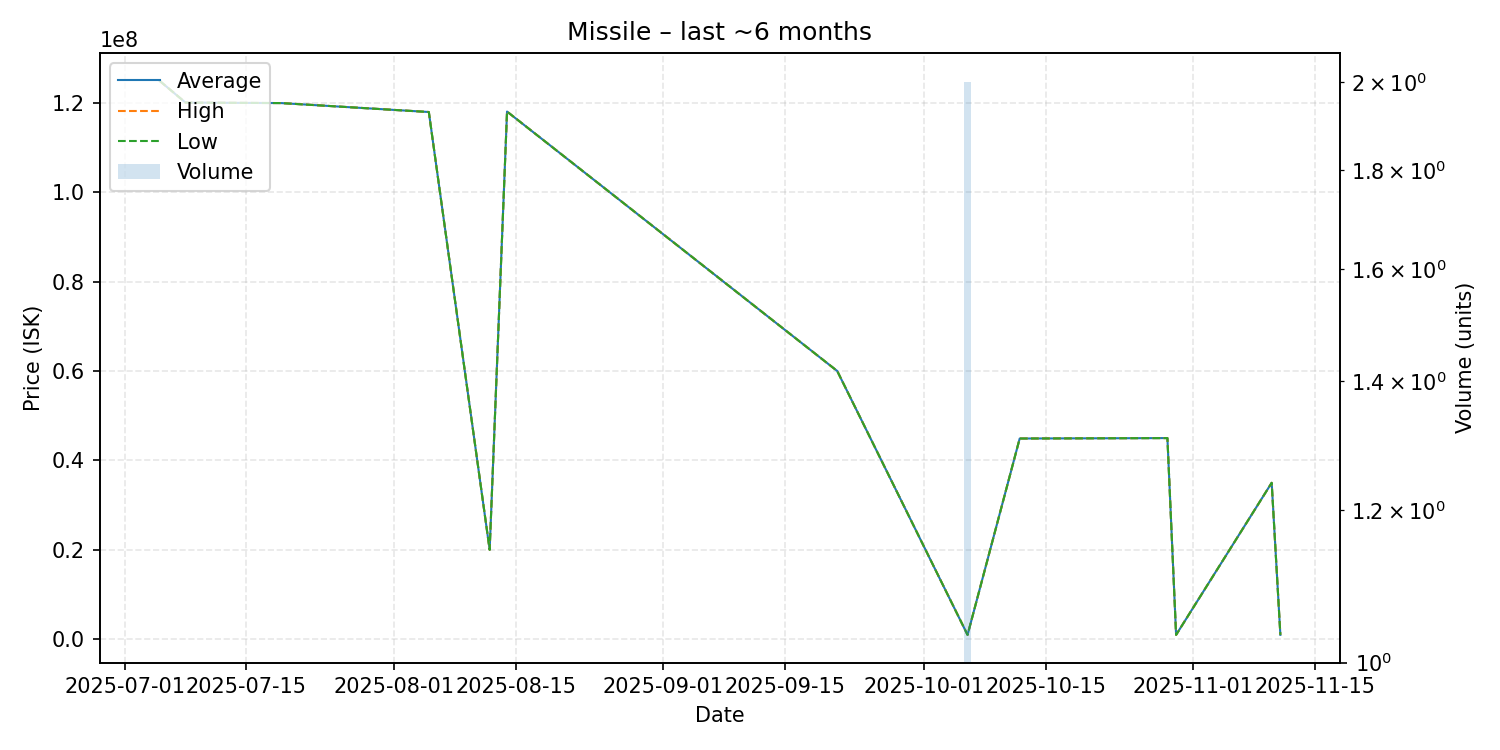

The table this chart was drawn from, first rows:
date, average, highest, lowest, order_count, volume
2025-07-05, 124900000, 124900000, 124900000, 1, 1
2025-07-08, 120000000, 120000000, 120000000, 1, 1
2025-07-19, 119900000, 119900000, 119900000, 1, 1
2025-08-05, 117900000, 117900000, 117900000, 1, 1
2025-08-12, 20020000, 20020000, 20020000, 1, 1
2025-08-14, 118000000, 118000000, 118000000, 1, 1
2025-09-21, 60000000, 60000000, 60000000, 1, 1
2025-10-06, 1000500, 1001000, 1000000, 2, 2
2025-10-12, 44900000, 44900000, 44900000, 1, 1
2025-10-29, 45000000, 45000000, 45000000, 1, 1
2025-10-30, 1000000, 1000000, 1000000, 1, 1
2025-11-10, 35000000, 35000000, 35000000, 1, 1
2025-11-11, 1003000, 1003000, 1003000, 1, 1
